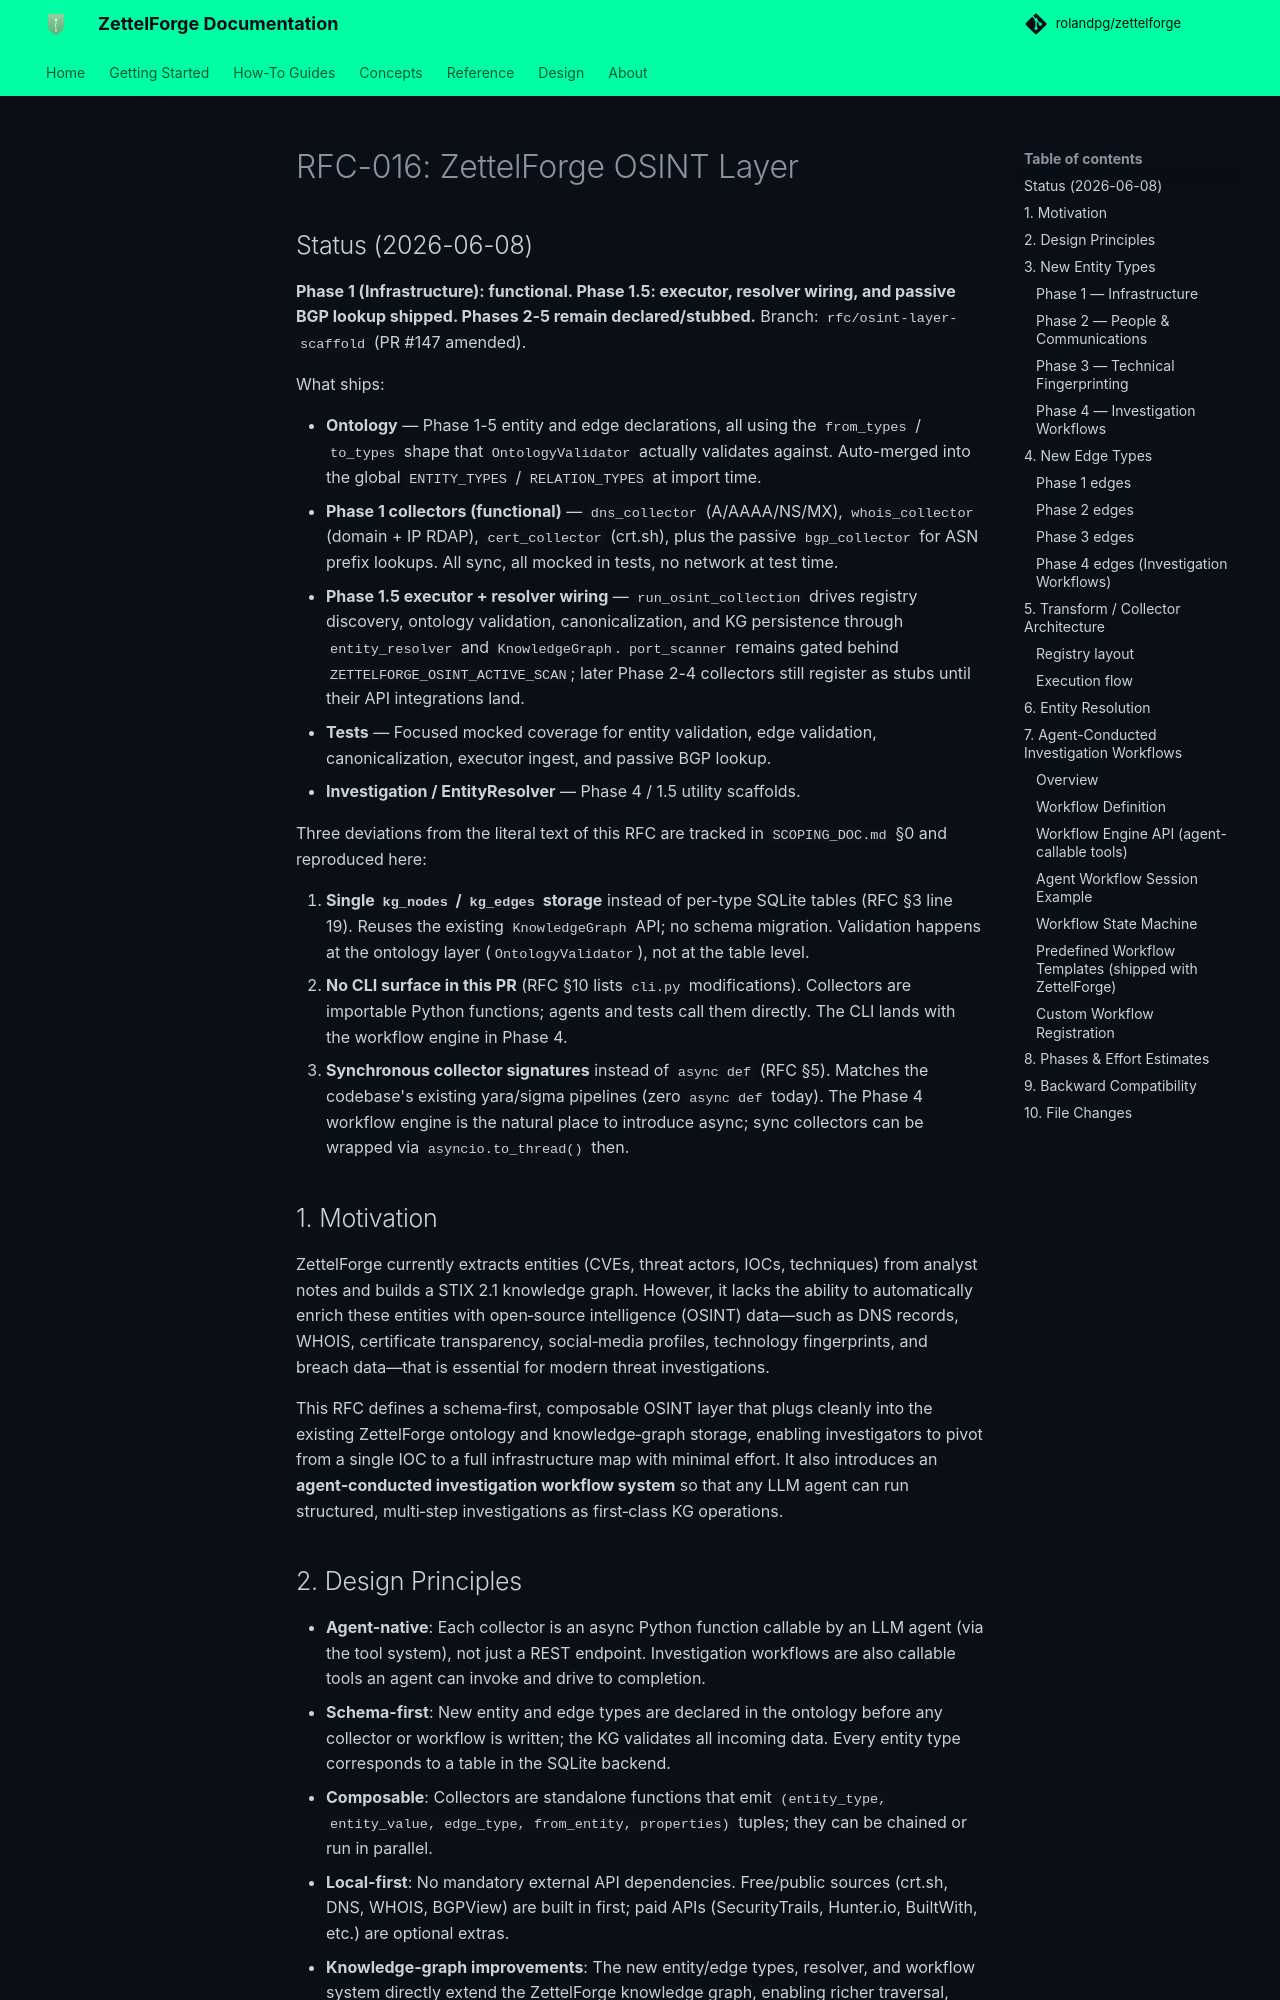

repository: ThreatRecall/zettelforge · page: rfcs/RFC-016-osint-layer/index.html · generator: mkdocs

# RFC-016: ZettelForge OSINT Layer

## Status (2026-06-08)

**Phase 1 (Infrastructure): functional. Phase 1.5: executor, resolver wiring, and passive BGP lookup shipped. Phases 2-5 remain declared/stubbed.**
Branch: `rfc/osint-layer-scaffold` (PR #147 amended).

What ships:

- **Ontology** — Phase 1-5 entity and edge declarations, all using the
  ``from_types`` / ``to_types`` shape that ``OntologyValidator`` actually
  validates against. Auto-merged into the global ``ENTITY_TYPES`` /
  ``RELATION_TYPES`` at import time.
- **Phase 1 collectors (functional)** — ``dns_collector`` (A/AAAA/NS/MX),
  ``whois_collector`` (domain + IP RDAP), ``cert_collector`` (crt.sh), plus
  the passive ``bgp_collector`` for ASN prefix lookups. All sync, all mocked
  in tests, no network at test time.
- **Phase 1.5 executor + resolver wiring** — ``run_osint_collection`` drives
  registry discovery, ontology validation, canonicalization, and KG
  persistence through ``entity_resolver`` and ``KnowledgeGraph``.
  ``port_scanner`` remains gated behind ``ZETTELFORGE_OSINT_ACTIVE_SCAN``;
  later Phase 2-4 collectors still register as stubs until their API
  integrations land.
- **Tests** — Focused mocked coverage for entity validation, edge
  validation, canonicalization, executor ingest, and passive BGP lookup.
- **Investigation / EntityResolver** — Phase 4 / 1.5 utility scaffolds.

Three deviations from the literal text of this RFC are tracked in
`SCOPING_DOC.md` §0 and reproduced here:

1. **Single `kg_nodes` / `kg_edges` storage** instead of per-type SQLite
   tables (RFC §3 line 19). Reuses the existing `KnowledgeGraph` API; no
   schema migration. Validation happens at the ontology layer
   (`OntologyValidator`), not at the table level.
2. **No CLI surface in this PR** (RFC §10 lists `cli.py` modifications).
   Collectors are importable Python functions; agents and tests call them
   directly. The CLI lands with the workflow engine in Phase 4.
3. **Synchronous collector signatures** instead of `async def` (RFC §5).
   Matches the codebase's existing yara/sigma pipelines (zero `async def`
   today). The Phase 4 workflow engine is the natural place to introduce
   async; sync collectors can be wrapped via `asyncio.to_thread()` then.

## 1. Motivation
ZettelForge currently extracts entities (CVEs, threat actors, IOCs, techniques) from analyst notes and builds a STIX 2.1 knowledge graph. However, it lacks the ability to automatically enrich these entities with open‑source intelligence (OSINT) data—such as DNS records, WHOIS, certificate transparency, social‑media profiles, technology fingerprints, and breach data—that is essential for modern threat investigations.

This RFC defines a schema‑first, composable OSINT layer that plugs cleanly into the existing ZettelForge ontology and knowledge‑graph storage, enabling investigators to pivot from a single IOC to a full infrastructure map with minimal effort. It also introduces an **agent‑conducted investigation workflow system** so that any LLM agent can run structured, multi‑step investigations as first‑class KG operations.
